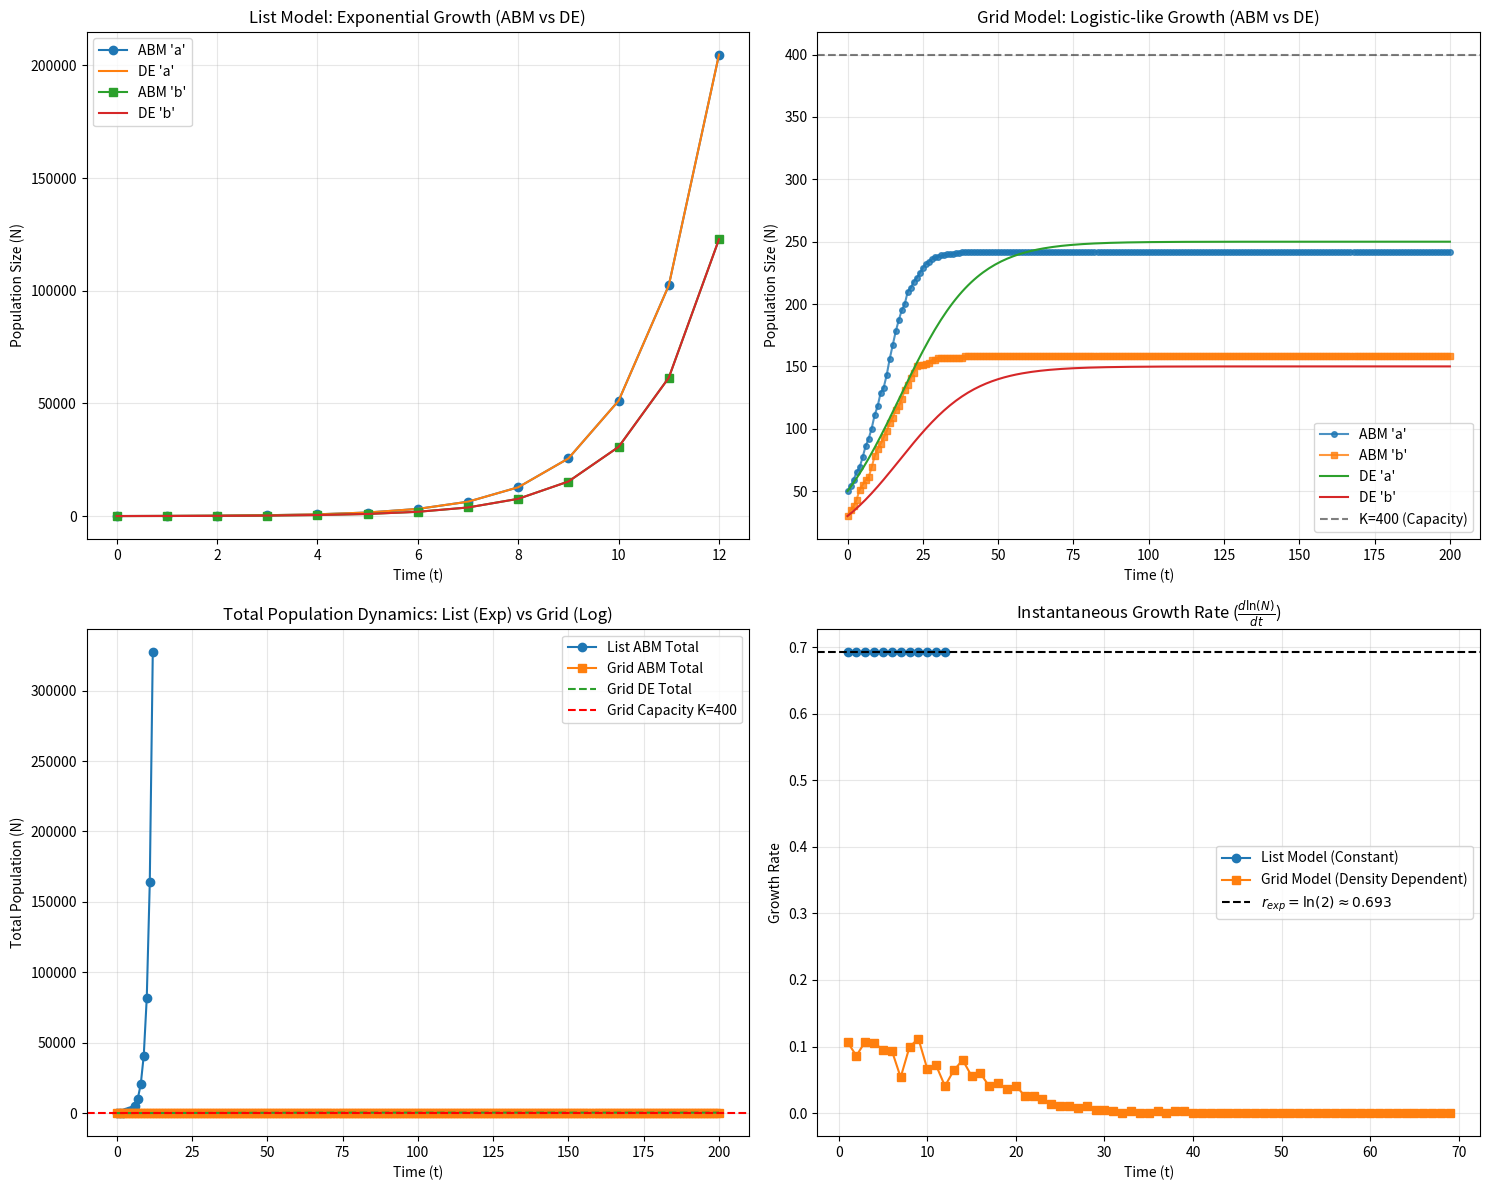

Generate this figure with matplotlib:
import matplotlib.pyplot as plt
import numpy as np
import random
import copy
from scipy.integrate import odeint

#UNCONSTRAINED (LIST) MODEL: ABM & DE
def list_abm(init_a=50, init_b=50, T=12):
    "ABM: Each agent produces 1 identical offspring per step (Exponential growth)"
    pop = ['a'] * init_a + ['b'] * init_b
    N_a = [init_a]
    N_b = [init_b]
    
    for t in range(T):
        offspring = pop[:]  # Faster than list comprehension for simple copy
        pop.extend(offspring)
        N_a.append(pop.count('a'))
        N_b.append(pop.count('b'))
        
    return np.array(N_a), np.array(N_b), np.arange(T + 1)

def exp_de(N0, t, r=np.log(2)):
    "DE Solution: N(t) = N0 * exp(r*t) (r=ln(2) for doubling per step)"
    return N0 * np.exp(r * t)

def get_neighbors(r, c, L):
    "Returns coordinates of 4 cardinal neighbors (non-toroidal)"
    dirs = [(-1, 0), (1, 0), (0, -1), (0, 1)]
    neighbors = []
    for dr, dc in dirs:
        nr, nc = r + dr, c + dc
        if 0 <= nr < L and 0 <= nc < L:
            neighbors.append((nr, nc))
    return neighbors

def grid_abm(L=20, init_a=50, init_b=50, p_repro=0.1, T=200):
    "ABM: Reproduction p=0.1, requires an adjacent empty cell (Logistic growth)"
    K = L * L  # Carrying capacity
    grid = [[None for _ in range(L)] for _ in range(L)]
    
    # Init placement
    all_pos = [(i, j) for i in range(L) for j in range(L)]
    random.shuffle(all_pos)
    for pos in all_pos[:init_a]: grid[pos[0]][pos[1]] = 'a'
    for pos in all_pos[init_a:init_a + init_b]: grid[pos[0]][pos[1]] = 'b'
    
    N_a = [init_a]
    N_b = [init_b]
    
    for t in range(T):
        curr_grid = copy.deepcopy(grid)
        agents = [(r, c) for r in range(L) for c in range(L) if curr_grid[r][c] is not None]
        random.shuffle(agents)
        
        for r, c in agents:
            if random.random() < p_repro:
                neighbors = get_neighbors(r, c, L)
                empty_spots = [pos for pos in neighbors if grid[pos[0]][pos[1]] is None]
                
                if empty_spots:
                    nr, nc = random.choice(empty_spots)
                    grid[nr][nc] = curr_grid[r][c]  # Place offspring
        
        N_a.append(sum(row.count('a') for row in grid))
        N_b.append(sum(row.count('b') for row in grid))
        
    return (np.array(N_a), np.array(N_b), np.arange(T + 1), K)

def logistic_de_rate(N_vec, t, r, K):
    "DE: dN/dt = r * N * (1 - N/K)"
    # Assuming N_vec is the total population N = N_a + N_b
    # This function is used by odeint to find the continuous solution
    N = N_vec[0] # Assuming single variable for total pop for simplicity
    dNdt = r * N * (1 - N / K)
    return [dNdt]
#SIMULATION RUN & PLOTTING

# 1. LIST MODEL
N_a_list_abm, N_b_list_abm, t_list = list_abm(init_a=50, init_b=30, T=12)
N_a_list_de = exp_de(50, t_list)
N_b_list_de = exp_de(30, t_list)

# 2. GRID MODEL
N_a_grid_abm, N_b_grid_abm, t_grid, K = grid_abm(L=20, init_a=50, init_b=30, T=200)

# DE for Grid Model (Total Population)
r_fit = 0.08  # Growth rate fitted to the ABM
N0_total = N_a_grid_abm[0] + N_b_grid_abm[0]
t_cont = np.linspace(0, 200, 201)
sol_total = odeint(logistic_de_rate, [N0_total], t_cont, args=(r_fit, K)).flatten()

# Scale DE solution back to a and b using initial ratio
ratio_a = N_a_grid_abm[0] / N0_total
ratio_b = N_b_grid_abm[0] / N0_total
N_a_grid_de = sol_total * ratio_a
N_b_grid_de = sol_total * ratio_b


#PLOTTING
fig, axes = plt.subplots(2, 2, figsize=(15, 12))
ax1, ax2, ax3, ax4 = axes.flatten()

# Plot 1: List Model (Exponential)
ax1.plot(t_list, N_a_list_abm, 'o-', label="ABM 'a'", markersize=6)
ax1.plot(t_list, N_a_list_de, '-', label="DE 'a'")
ax1.plot(t_list, N_b_list_abm, 's-', label="ABM 'b'", markersize=6)
ax1.plot(t_list, N_b_list_de, '-', label="DE 'b'")
ax1.set_title("List Model: Exponential Growth (ABM vs DE)")
ax1.set_xlabel("Time (t)")
ax1.set_ylabel("Population Size (N)")
ax1.legend()
ax1.grid(True, alpha=0.3)

# Plot 2: Grid Model (Logistic)
ax2.plot(t_grid, N_a_grid_abm, 'o-', label="ABM 'a'", markersize=4, alpha=0.8)
ax2.plot(t_grid, N_b_grid_abm, 's-', label="ABM 'b'", markersize=4, alpha=0.8)
ax2.plot(t_cont, N_a_grid_de, '-', label="DE 'a'")
ax2.plot(t_cont, N_b_grid_de, '-', label="DE 'b'")
ax2.axhline(y=K, color='k', linestyle='--', alpha=0.5, label=f'K={K} (Capacity)')
ax2.set_title("Grid Model: Logistic-like Growth (ABM vs DE)")
ax2.set_xlabel("Time (t)")
ax2.set_ylabel("Population Size (N)")
ax2.legend()
ax2.grid(True, alpha=0.3)

# Plot 3: Total Population Comparison
ax3.plot(t_list, N_a_list_abm + N_b_list_abm, 'o-', label="List ABM Total")
ax3.plot(t_grid, N_a_grid_abm + N_b_grid_abm, 's-', label="Grid ABM Total")
ax3.plot(t_cont, sol_total, '--', label="Grid DE Total")
ax3.axhline(y=K, color='r', linestyle='--', label=f"Grid Capacity K={K}")
ax3.set_title("Total Population Dynamics: List (Exp) vs Grid (Log)")
ax3.set_xlabel("Time (t)")
ax3.set_ylabel("Total Population (N)")
ax3.legend()
ax3.grid(True, alpha=0.3)

# Plot 4: Growth Rates
# Instantaneous Growth Rate ≈ d(ln(N))/dt
list_g_rate = np.diff(np.log(N_a_list_abm + N_b_list_abm + 1e-10))
grid_g_rate = np.diff(np.log(N_a_grid_abm + N_b_grid_abm + 1e-10))
ax4.plot(t_list[1:], list_g_rate, 'o-', label="List Model (Constant)")
ax4.plot(t_grid[1:70], grid_g_rate[:69], 's-', label="Grid Model (Density Dependent)")
ax4.axhline(y=np.log(2), color='k', linestyle='--', label=r"$r_{exp} = \ln(2) \approx 0.693$")
ax4.set_title(r"Instantaneous Growth Rate ($\frac{d\ln(N)}{dt}$)")
ax4.set_xlabel("Time (t)")
ax4.set_ylabel("Growth Rate")
ax4.legend()
ax4.grid(True, alpha=0.3)

plt.tight_layout()
plt.show()